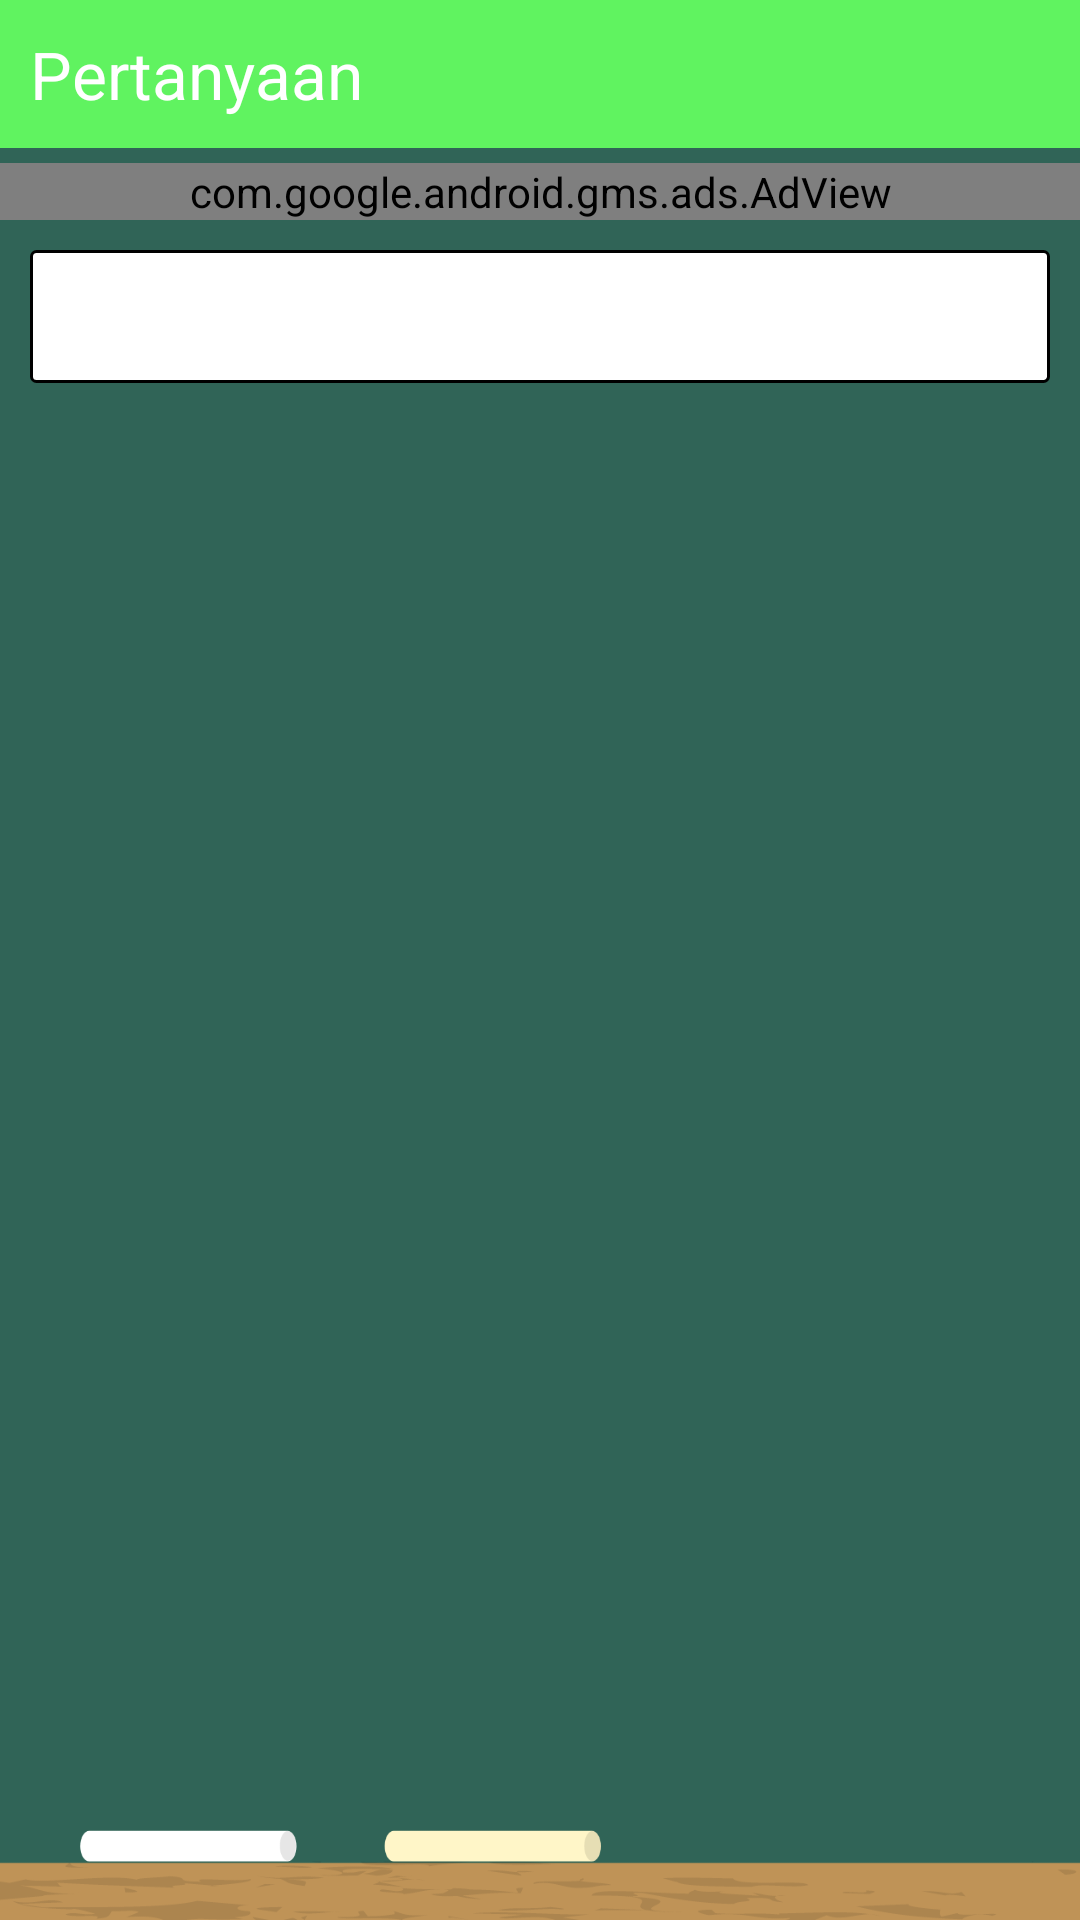

Android layout source for this screen:
<!-- AndroidManifest.xml: application theme Theme.AppCompat.NoActionBar -->
<!-- res/layout/activity_question.xml -->
<?xml version="1.0" encoding="utf-8"?>
<LinearLayout xmlns:android="http://schemas.android.com/apk/res/android"
    style="@style/View"
    android:layout_width="match_parent"
    android:layout_height="match_parent"
    android:orientation="vertical"
    android:weightSum="1">

    <LinearLayout
        android:layout_width="match_parent"
        android:layout_height="wrap_content"
        android:orientation="vertical">

        <TextView
            android:id="@+id/viewHeader"
            style="@style/ViewHeader"
            android:layout_width="match_parent"
            android:layout_height="wrap_content"
            android:text="@string/question" />

        <com.google.android.gms.ads.AdView xmlns:ads="http://schemas.android.com/apk/res-auto"
            android:id="@+id/adView"
            android:layout_width="match_parent"
            android:layout_height="wrap_content"
            android:layout_gravity="center_horizontal"
            ads:adSize="BANNER"
            ads:adUnitId="ca-app-pub-6869992474017983/4806197152" />
    </LinearLayout>

    <ScrollView
        android:id="@+id/questionScrollView"
        style="@style/ScrollView"
        android:layout_width="match_parent"
        android:layout_height="match_parent"
        android:orientation="vertical">

        <LinearLayout
            android:layout_width="match_parent"
            android:layout_height="wrap_content"
            android:orientation="vertical">

            <TextView
                android:id="@+id/questionText"
                style="@style/QuestionText"
                android:layout_width="match_parent"
                android:layout_height="wrap_content" />

            <LinearLayout
                android:id="@+id/answersFrame"
                style="@style/ButtonFrame"
                android:layout_width="match_parent"
                android:layout_height="wrap_content"
                android:orientation="vertical"
                android:padding="5dp" />

            <Button
                android:id="@+id/nextQuestionButton"
                style="@style/NextButton"
                android:layout_width="wrap_content"
                android:layout_height="wrap_content"
                android:layout_gravity="right"
                android:onClick="nextQuestionButtonClickHandler"
                android:text="@string/next_question"
                android:visibility="gone" />

            <Button
                android:id="@+id/completeButton"
                style="@style/CompleteButton"
                android:layout_width="wrap_content"
                android:layout_height="wrap_content"
                android:layout_gravity="right"
                android:onClick="completeButtonClickHandler"
                android:text="@string/complete_round"
                android:visibility="gone" />

            <TextView
                android:id="@+id/questionDescriptionText"
                style="@style/QuestionText"
                android:layout_width="match_parent"
                android:layout_height="wrap_content"
                android:visibility="gone" />
        </LinearLayout>
    </ScrollView>

</LinearLayout>
<!-- resources referenced by this layout -->
<resources>
  <string name="complete_round">Selesai</string>
  <string name="next_question">Selanjutnya</string>
  <string name="question">Pertanyaan</string>
  <style name="ButtonFrame">
          <item name="android:layout_width">fill_parent</item>
          <item name="android:layout_height">wrap_content</item>
          <item name="android:layout_marginBottom">10dp</item>
      </style>
  <style name="CompleteButton">
          <item name="android:background">@drawable/complete_button</item>
          <item name="android:layout_marginRight">10dp</item>
          <item name="android:layout_marginBottom">20dp</item>
      </style>
  <style name="NextButton">
          <item name="android:background">@drawable/next_button</item>
          <item name="android:layout_marginRight">10dp</item>
          <item name="android:layout_marginBottom">20dp</item>
      </style>
  <style name="QuestionText" parent="@android:style/TextAppearance.Medium">
          <item name="android:layout_width">fill_parent</item>
          <item name="android:layout_height">wrap_content</item>
          <item name="android:layout_marginTop">0dp</item>
          <item name="android:layout_marginBottom">10dp</item>
          <item name="android:layout_marginLeft">10dp</item>
          <item name="android:layout_marginRight">10dp</item>
          <item name="android:paddingTop">10dp</item>
          <item name="android:paddingBottom">10dp</item>
          <item name="android:paddingLeft">10dp</item>
          <item name="android:paddingRight">10dp</item>
          <item name="android:textColor">@color/black</item>
          <item name="android:background">@drawable/rounded_corners</item>
      </style>
  <style name="ScrollView">
          <item name="android:paddingTop">10dp</item>
      </style>
  <style name="View" parent="@android:style/Theme.Light.NoTitleBar.Fullscreen">
          <item name="android:layout_width">fill_parent</item>
          <item name="android:layout_height">wrap_content</item>
          <item name="android:background">@drawable/background</item>
          <item name="android:textColor">@color/black</item>
          <item name="android:typeface">monospace</item>
      </style>
  <style name="ViewHeader" parent="@android:style/TextAppearance.Large">
          <item name="android:layout_width">fill_parent</item>
          <item name="android:layout_height">wrap_content</item>
          <item name="android:layout_marginBottom">5dp</item>
          <item name="android:paddingTop">10dp</item>
          <item name="android:paddingBottom">10dp</item>
          <item name="android:paddingLeft">10dp</item>
          <item name="android:paddingRight">10dp</item>
          <item name="android:textColor">@color/white</item>
          <item name="android:background">@color/green2</item>
      </style>
  <color name="black">#000000</color>
  <!-- drawable rounded_corners (drawable) -->
  <?xml version="1.0" encoding="utf-8"?>
  <shape xmlns:android="http://schemas.android.com/apk/res/android">
  	<solid
  	    android:color="@color/white" />
  	<stroke
  		android:width="1dp"
  		android:color="@color/black" />
  	<corners
  	    android:radius="5px" />
  	<padding
  	    android:left="0dp"
  	    android:top="0dp"
  	    android:right="0dp"
  	    android:bottom="0dp" /> 
  </shape>
  <!-- drawable background: png bitmap (drawable, 37857 bytes) -->
  <color name="white">#FFFFFF</color>
  <color name="green2">#60f360</color>
</resources>
